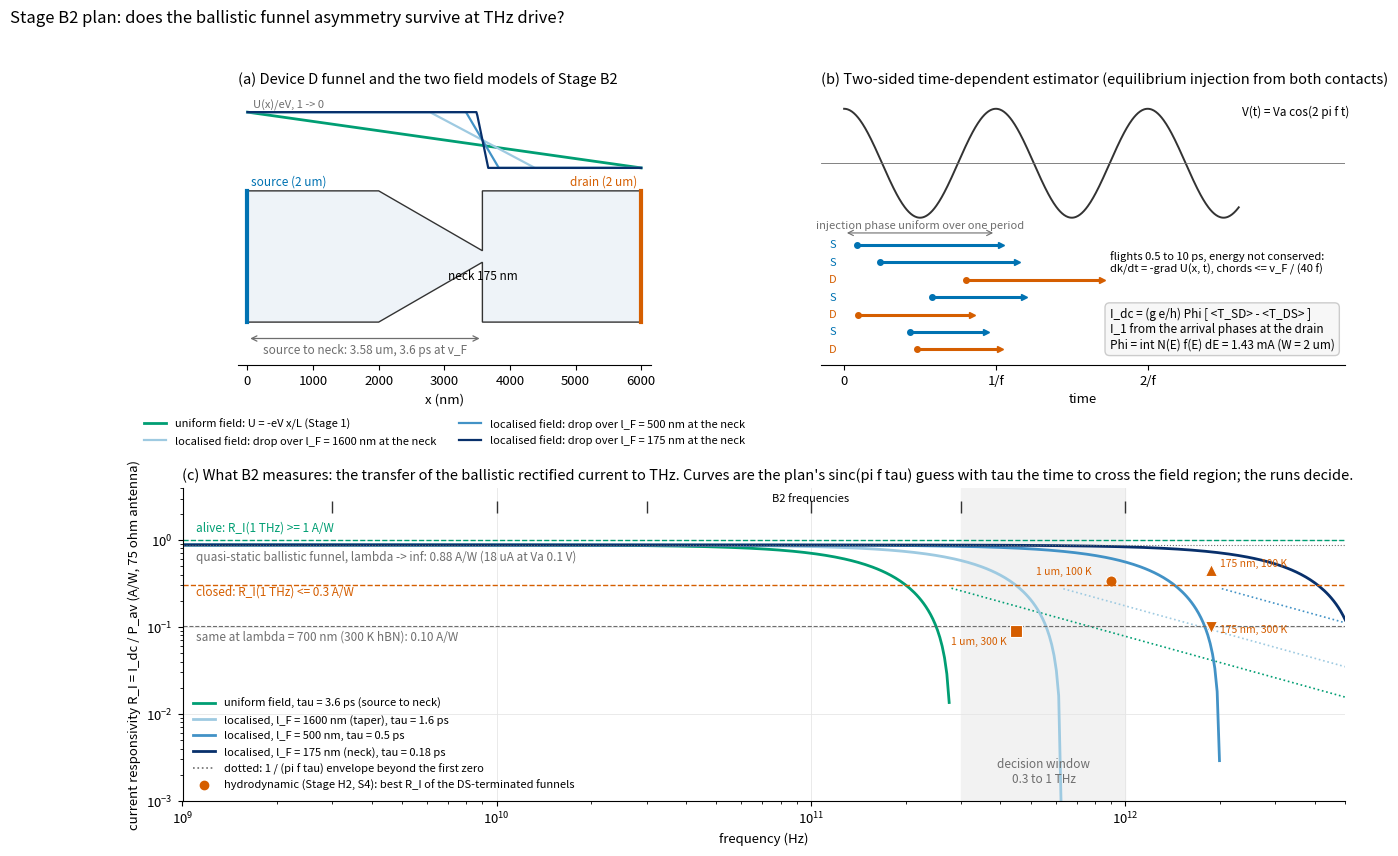

Source code (Python): (Note: this script raises an exception after producing the figure.)
"""Plan figure for Stage B2 (plans/ballistic_thz.png): the two field models on
the Nguyen Device D funnel, the transit-time prediction for the rectified
current against the hydrodynamic reference, and the two-sided time-dependent
estimator. Numbers come from results/killtest.csv and results/THZ.md S4.
usage: .venv/bin/python tools/ballistic_thz_plan_fig.py plans/ballistic_thz.png
"""
import sys, math
import numpy as np
import matplotlib
matplotlib.use("Agg")
import matplotlib.pyplot as plt

BLUE, VERM, GREEN, GREY = "#0072B2", "#D55E00", "#009E73", "#6e6e6e"
BLUES = ["#9ecae1", "#4292c6", "#08306b"]
plt.rcParams.update({"font.size": 9.5, "axes.titlesize": 10.5, "axes.spines.top": False,
                     "axes.spines.right": False, "axes.grid": True, "grid.color": "#e6e6e6",
                     "grid.linewidth": 0.6})

# ---- funnel geometry (FunnelParams defaults: Nguyen 2021 Device D) ----------
Wc, Lc, alpha, Wn, Wd, Ld = 2000.0, 2000.0, 30.0, 175.0, 2000.0, 2420.0
Lt = (Wc - Wn) / 2 / math.tan(math.radians(alpha))      # taper length 1580.5 nm
L = Lc + Lt + Ld                                          # 6000.5 nm
x_neck = Lc + Lt
vF = 1.0  # nm/fs

# ---- static reference from results/killtest.csv (p = 1, 300 K, n 1.4e12) ---
I_p, I_m = 189.457, 116.69          # uA at +-0.1 V, lambda = inf
I2 = (I_p - I_m) / 2 / 0.1**2       # uA/V^2  (3640)
Idc_qs = 0.5 * I2 * 0.1**2          # uA at Va 0.1 V (18.2)
R_dev = 0.1 / ((I_p + I_m) / 2e6)   # ohm, chord resistance at 0.1 V (~650)
R_ant = 75.0
Va_ant = 0.1 * (R_ant + R_dev) / R_dev
P_av = Va_ant**2 / (8 * R_ant)      # W
RI_qs = Idc_qs * 1e-6 / P_av        # A/W (~0.9)
I_p7, I_m7 = 108.413, 99.8479       # lambda = 700 nm
RI_qs7 = RI_qs * ((I_p7 - I_m7) / (I_p - I_m))

fig = plt.figure(figsize=(15, 9.2))
gs = fig.add_gridspec(2, 2, height_ratios=[1, 1.15], hspace=0.42, wspace=0.22)

# ---- (a) geometry and the field models --------------------------------------
ax = fig.add_subplot(gs[0, 0])
xs = [0, Lc, x_neck, x_neck, L, L, x_neck, x_neck, Lc, 0, 0]
ys = [Wc / 2, Wc / 2, Wn / 2, Wd / 2, Wd / 2, -Wd / 2, -Wd / 2, -Wn / 2, -Wc / 2, -Wc / 2, Wc / 2]
ax.fill(xs, ys, color="#eef3f8", ec="#333", lw=1.0, zorder=1)
ax.plot([0, 0], [-Wc / 2, Wc / 2], color=BLUE, lw=3)
ax.plot([L, L], [-Wd / 2, Wd / 2], color=VERM, lw=3)
ax.text(60, Wc / 2 + 80, "source (2 um)", color=BLUE, fontsize=8.5)
ax.text(L - 60, Wd / 2 + 80, "drain (2 um)", color=VERM, fontsize=8.5, ha="right")
ax.text(x_neck, -Wn / 2 - 260, "neck 175 nm", ha="center", fontsize=8.5)
ax.annotate("", xy=(x_neck, -1250), xytext=(0, -1250), arrowprops=dict(arrowstyle="<->", color=GREY, lw=0.9))
ax.text(x_neck / 2, -1480, "source to neck: 3.58 um, 3.6 ps at v_F", ha="center", fontsize=8.5, color=GREY)
# potential profiles, drawn on a second scale inside the leads (nondimensional)
xg = np.linspace(0, L, 400)
scale = 850.0
def g_loc(x, ell):
    return np.clip((x - (x_neck - ell / 2)) / ell, 0, 1)
ax.plot(xg, Wc / 2 + 350 + scale * (1 - xg / L), color=GREEN, lw=2, label="uniform field: U = -eV x/L (Stage 1)")
for ell, c, ls in [(1600, BLUES[0], "-"), (500, BLUES[1], "-"), (175, BLUES[2], "-")]:
    ax.plot(xg, Wc / 2 + 350 + scale * (1 - g_loc(xg, ell)), color=c, lw=1.6, ls=ls,
            label=f"localised field: drop over l_F = {ell} nm at the neck")
ax.text(80, Wc / 2 + 350 + scale + 60, "U(x)/eV, 1 -> 0", fontsize=8, color=GREY)
ax.set_xlim(-150, L + 150); ax.set_ylim(-1650, Wc / 2 + 350 + scale + 300)
ax.set_aspect("equal"); ax.grid(False)
ax.set_xlabel("x (nm)"); ax.set_yticks([])
ax.spines["left"].set_visible(False)
ax.legend(loc="upper center", fontsize=8, frameon=False, bbox_to_anchor=(0.5, -0.16), ncol=2)
ax.set_title("(a) Device D funnel and the two field models of Stage B2", loc="left")

# ---- (b) estimator schematic -------------------------------------------------
ax = fig.add_subplot(gs[0, 1])
T = 1.0
t = np.linspace(0, 2.6, 600)
ax.plot(t, np.cos(2 * np.pi * t), color="#333", lw=1.4)
ax.axhline(0, color=GREY, lw=0.6)
ax.text(2.62, 0.95, "V(t) = Va cos(2 pi f t)", fontsize=8.5, va="center")
rng = np.random.default_rng(3)
y0 = -1.5
rows = [(BLUE, "S", 0.95), (BLUE, "S", 0.9), (VERM, "D", 0.9), (BLUE, "S", 0.6), (VERM, "D", 0.75), (BLUE, "S", 0.5), (VERM, "D", 0.55)]
for i, (c, lab, dur) in enumerate(rows):
    t0 = rng.uniform(0, 1.0)
    y = y0 - 0.32 * i
    ax.plot([t0, t0 + dur], [y, y], color=c, lw=2.2, solid_capstyle="butt")
    ax.plot(t0, y, marker="o", color=c, ms=4); ax.plot(t0 + dur, y, marker=">", color=c, ms=5)
    ax.text(-0.05, y, lab, color=c, fontsize=8, ha="right", va="center")
ax.annotate("", xy=(1.0, y0 + 0.22), xytext=(0.0, y0 + 0.22), arrowprops=dict(arrowstyle="<->", color=GREY, lw=0.8))
ax.text(0.5, y0 + 0.3, "injection phase uniform over one period", ha="center", fontsize=8, color=GREY)
ax.text(1.75, y0 - 0.1, "flights 0.5 to 10 ps, energy not conserved:\n"
        "dk/dt = -grad U(x, t), chords <= v_F / (40 f)", fontsize=8, va="top")
ax.text(1.75, y0 - 1.15, "I_dc = (g e/h) Phi [ <T_SD> - <T_DS> ]\n"
        "I_1 from the arrival phases at the drain\n"
        "Phi = int N(E) f(E) dE = 1.43 mA (W = 2 um)", fontsize=8.5, va="top",
        bbox=dict(boxstyle="round,pad=0.4", fc="#f7f7f7", ec="#cccccc"))
ax.set_xlim(-0.15, 3.3); ax.set_ylim(y0 - 2.2, 1.3)
ax.set_xticks([0, 1, 2]); ax.set_xticklabels(["0", "1/f", "2/f"]); ax.set_yticks([])
ax.spines["left"].set_visible(False); ax.grid(False)
ax.set_xlabel("time")
ax.set_title("(b) Two-sided time-dependent estimator (equilibrium injection from both contacts)", loc="left")

# ---- (c) transit-time prediction vs the hydrodynamic reference ----------------
ax = fig.add_subplot(gs[1, :])
f = np.logspace(9, 12.7, 500)
def sinc_ratio(tau_fs):
    x = np.pi * f * tau_fs * 1e-15
    main = np.where(x < np.pi, np.abs(np.sin(x) / x), np.nan)
    env = np.where(x >= np.pi, 1.0 / x, np.nan)
    return main, env
curves = [("uniform field, tau = 3.6 ps (source to neck)", 3580, GREEN, "-"),
          ("localised, l_F = 1600 nm (taper), tau = 1.6 ps", 1600, BLUES[0], "-"),
          ("localised, l_F = 500 nm, tau = 0.5 ps", 500, BLUES[1], "-"),
          ("localised, l_F = 175 nm (neck), tau = 0.18 ps", 175, BLUES[2], "-")]
for lab, tau, c, ls in curves:
    main, env = sinc_ratio(tau)
    ax.plot(f, RI_qs * main, color=c, lw=2, ls=ls, label=lab)
    ax.plot(f, RI_qs * env, color=c, lw=1.2, ls=":")
ax.plot([], [], color=GREY, lw=1.2, ls=":", label="dotted: 1 / (pi f tau) envelope beyond the first zero")
ax.axhline(RI_qs, color=GREY, lw=0.8, ls=":")
ax.text(1.1e9, RI_qs * 0.66, f"quasi-static ballistic funnel, lambda -> inf: {RI_qs:.2f} A/W (18 uA at Va 0.1 V)", fontsize=8.5, color=GREY)
ax.axhline(RI_qs7, color=GREY, lw=0.8, ls="--")
ax.text(1.1e9, RI_qs7 * 0.68, f"same at lambda = 700 nm (300 K hBN): {RI_qs7:.2f} A/W", fontsize=8.5, color=GREY)
# hydrodynamic S4 reference (DS termination, 75 ohm, ideal contacts)
hyd = [(0.9e12, 0.34, "1 um funnel, 100 K", "o"), (0.45e12, 0.09, "1 um funnel, 300 K", "s"),
       (1.87e12, 0.45, "175 nm funnel, 100 K", "^"), (1.87e12, 0.10, "175 nm funnel, 300 K", "v")]
for fx, ri, lab, m in hyd:
    ax.plot(fx, ri, marker=m, color=VERM, ms=8, ls="none", mec="white", mew=0.8)
ax.plot([], [], marker="o", color=VERM, ls="none", label="hydrodynamic (Stage H2, S4): best R_I of the DS-terminated funnels")
ax.text(0.42e12, 0.062, "1 um, 300 K", fontsize=7.5, color=VERM, ha="right")
ax.text(0.78e12, 0.40, "1 um, 100 K", fontsize=7.5, color=VERM, ha="right")
ax.text(2.0e12, 0.50, "175 nm, 100 K", fontsize=7.5, color=VERM)
ax.text(2.0e12, 0.085, "175 nm, 300 K", fontsize=7.5, color=VERM)
# decision bands at 1 THz
ax.axvspan(0.3e12, 1.0e12, color="#f2f2f2", zorder=0)
ax.text(0.55e12, 1.6e-3, "decision window\n0.3 to 1 THz", ha="center", fontsize=8.5, color=GREY)
ax.axhline(1.0, color=GREEN, lw=1.0, ls="--"); ax.text(1.1e9, 1.25, "alive: R_I(1 THz) >= 1 A/W", color=GREEN, fontsize=8.5)
ax.axhline(0.3, color=VERM, lw=1.0, ls="--"); ax.text(1.1e9, 0.235, "closed: R_I(1 THz) <= 0.3 A/W", color=VERM, fontsize=8.5)
for fx in [3e9, 1e10, 3e10, 1e11, 3e11, 1e12]:
    ax.plot(fx, 2.4, marker="|", color="#333", ms=9)
ax.text(1.0e11, 2.6, "B2 frequencies", fontsize=8, ha="center", va="bottom")
ax.set_xscale("log"); ax.set_yscale("log")
ax.set_xlim(1e9, 5e12); ax.set_ylim(1e-3, 4)
ax.set_xlabel("frequency (Hz)")
ax.set_ylabel("current responsivity R_I = I_dc / P_av (A/W, 75 ohm antenna)")
ax.legend(loc="lower left", fontsize=8, frameon=False, ncol=1)
ax.set_title("(c) What B2 measures: the transfer of the ballistic rectified current to THz. "
             "Curves are the plan's sinc(pi f tau) guess with tau the time to cross the field region; the runs decide.",
             loc="left")

fig.suptitle("Stage B2 plan: does the ballistic funnel asymmetry survive at THz drive?", x=0.01, ha="left", fontsize=12, y=0.97)
out = sys.argv[1] if len(sys.argv) > 1 else "plans/ballistic_thz.png"
fig.savefig(out, dpi=150, bbox_inches="tight")
print("wrote", out, f"RI_qs={RI_qs:.3f} A/W, RI_qs(700nm)={RI_qs7:.3f}, P_av={P_av*1e6:.1f} uW, R_dev={R_dev:.0f} ohm")
